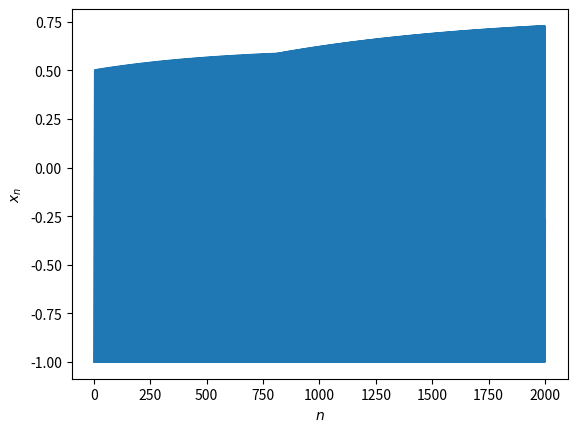

Recreate this plot in Python.
import numpy as np
import matplotlib.pyplot as plt

ALPHA = 2
MU = 0.001
SIG = 1
def f(x, y):
    if x<=0:
        return ALPHA*1.0/(1-x)+y
    elif x>0 and x<ALPHA+y:
        return ALPHA+y
    else:
        return -1

x_n = 500
y_n = -1

X = []
N = []
Y = []
for n in range(2000):
    old_x = x_n
    x_n = f(x_n, y_n)
    y_n = y_n - MU*(old_x+1) + MU*SIG
    X.append(x_n)
    Y.append(y_n)
    N.append(n+1)

fig = plt.figure()
plt.plot(N,X)
plt.xlabel(r'$n$')
plt.ylabel(r'$x_n$')
plt.savefig('i.png', dpi=fig.dpi)
